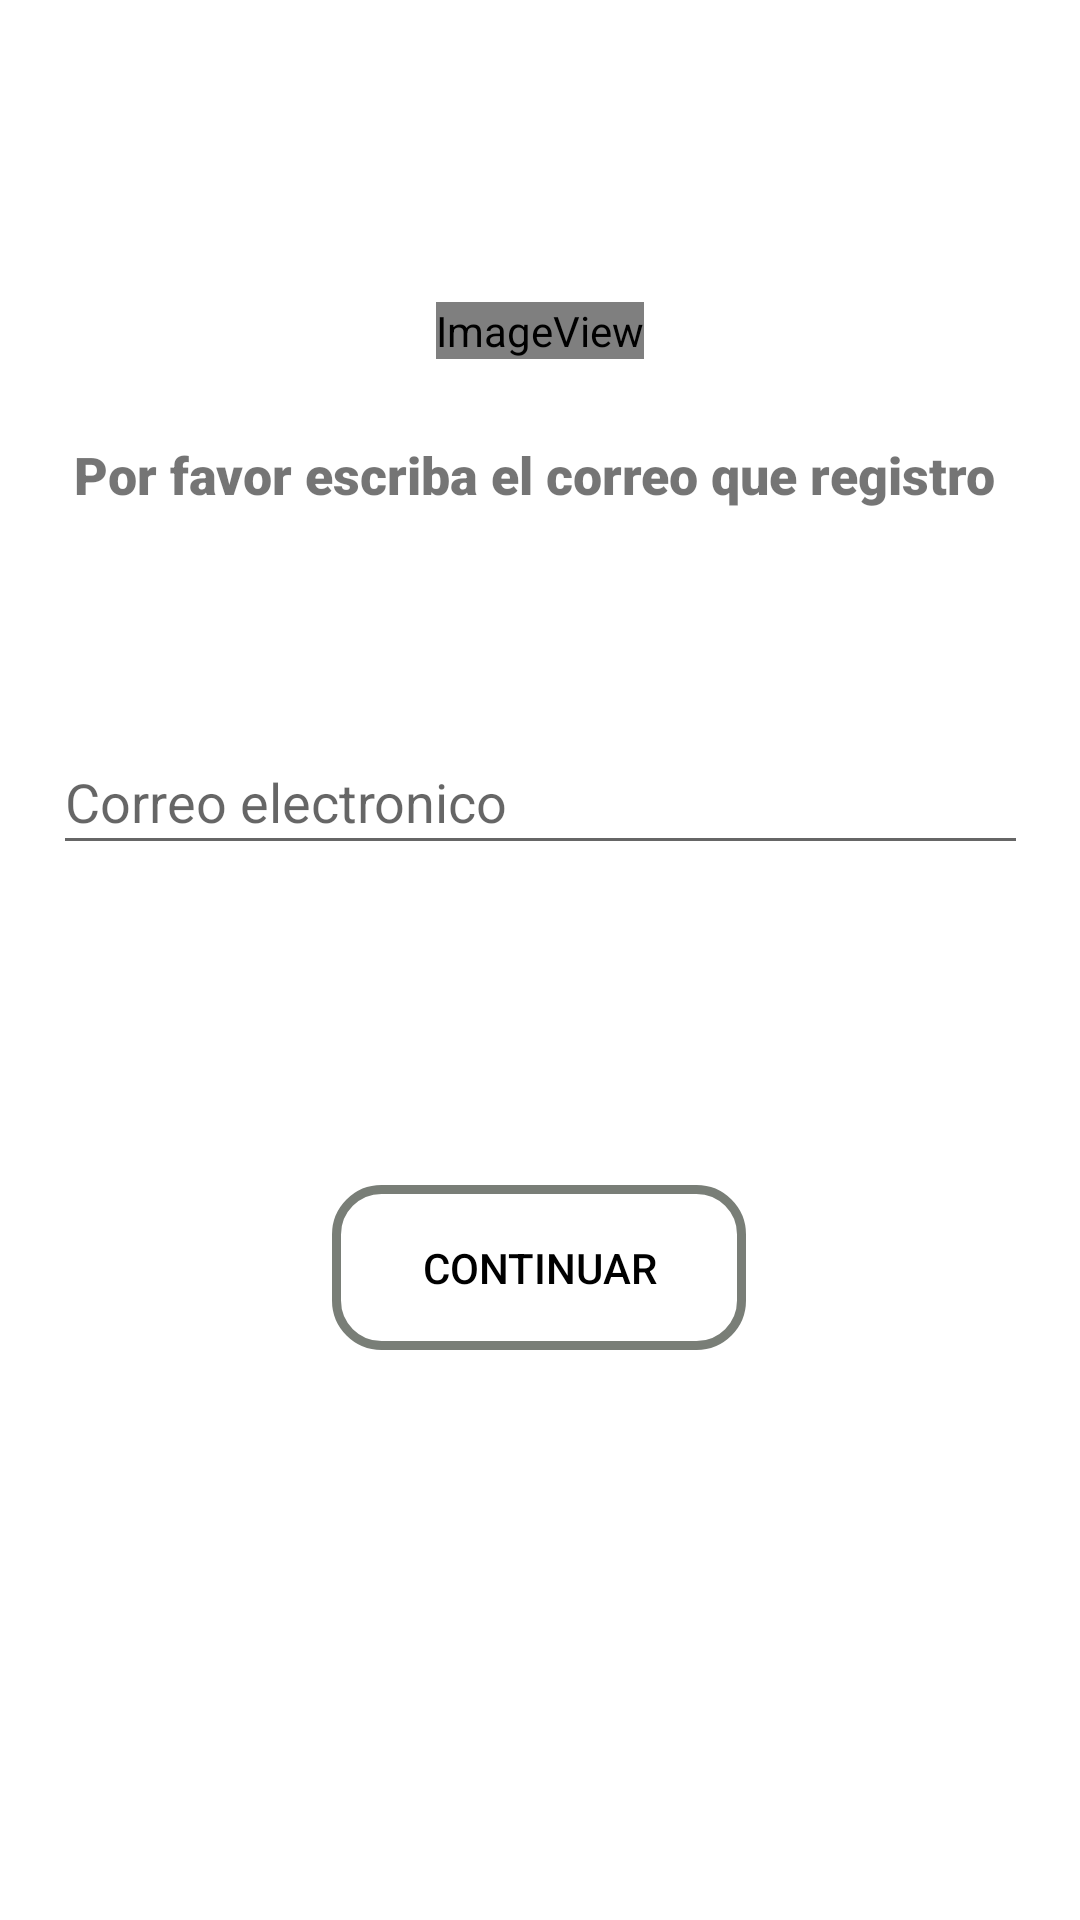

Reconstruct the res/layout file that produces this screen, plus the resources it refers to.
<!-- AndroidManifest.xml: application theme Theme.MyApplication -->
<!-- res/layout/activity_correorecuperarcontrasena.xml -->
<?xml version="1.0" encoding="utf-8"?>
<androidx.constraintlayout.widget.ConstraintLayout xmlns:android="http://schemas.android.com/apk/res/android"
    xmlns:app="http://schemas.android.com/apk/res-auto"
    xmlns:tools="http://schemas.android.com/tools"
    android:layout_width="match_parent"
    android:layout_height="match_parent"
    tools:context=".correorecuperarcontrasena">

    <ImageView

        android:id="@+id/imageView3"
        android:layout_width="wrap_content"
        android:layout_height="wrap_content"
        app:layout_constraintBottom_toBottomOf="parent"
        app:layout_constraintEnd_toEndOf="parent"
        app:layout_constraintStart_toStartOf="parent"
        app:layout_constraintTop_toTopOf="parent"
        app:layout_constraintVertical_bias="0.162"
        app:srcCompat="@drawable/img"
        tools:ignore="MissingConstraints" />

    <TextView
        android:id="@+id/nuevacontrasena1"
        android:layout_width="310dp"
        android:layout_height="29dp"
        android:autoSizeTextType="uniform"
        android:fontFamily="sans-serif-black"
        android:text="Por favor escriba el correo que registro"
        app:layout_constraintBottom_toBottomOf="parent"
        app:layout_constraintEnd_toEndOf="parent"
        app:layout_constraintHorizontal_bias="0.495"
        app:layout_constraintStart_toStartOf="parent"
        app:layout_constraintTop_toBottomOf="@+id/imageView3"
        app:layout_constraintVertical_bias="0.055" />

    <EditText
        android:id="@+id/correorecuperacontrasena"
        android:layout_width="325dp"
        android:layout_height="45dp"
        android:ems="10"
        android:hint="Correo electronico"
        android:inputType="textEmailAddress"

        app:layout_constraintBottom_toBottomOf="parent"
        app:layout_constraintEnd_toEndOf="parent"
        app:layout_constraintStart_toStartOf="parent"
        app:layout_constraintTop_toBottomOf="@+id/nuevacontrasena1"
        app:layout_constraintVertical_bias="0.161" />

    <Button
        android:id="@+id/recuperar"
        android:layout_width="138dp"
        android:layout_height="55dp"
        android:background="@drawable/diseno_boton"
        android:text="CONTINUAR"
        android:textColor="@color/black"
        app:layout_constraintBottom_toBottomOf="parent"
        app:layout_constraintEnd_toEndOf="parent"
        app:layout_constraintHorizontal_bias="0.498"
        app:layout_constraintStart_toStartOf="parent"
        app:layout_constraintTop_toBottomOf="@+id/correorecuperacontrasena"
        app:layout_constraintVertical_bias="0.359" />

</androidx.constraintlayout.widget.ConstraintLayout>
<!-- resources referenced by this layout -->
<resources>
  <color name="black">#FF000000</color>
  <!-- drawable diseno_boton (drawable) -->
  <shape xmlns:android="http://schemas.android.com/apk/res/android"
      android:shape="rectangle">
      
      <corners android:radius="15dp" />
      
      <solid android:color="@android:color/transparent" />
      
      <stroke
          android:width="3dip"
          android:color="@color/gris" />
  </shape>
  <!-- drawable img (drawable) -->
  <?xml version="1.0" encoding="utf-8"?>
  <layer-list xmlns:android="http://schemas.android.com/apk/res/android">
  
      <item android:drawable="@drawable/logotienda" />
      <item android:drawable="@drawable/circle" />
  
  </layer-list>
  <style name="Theme.MyApplication" parent="Theme.MaterialComponents.DayNight.DarkActionBar">
          
         <item name="colorPrimary">@color/purple_200</item>
          <item name="colorPrimaryVariant">@color/purple_700</item>
          <item name="colorOnPrimary">@color/white</item>
          
          <item name="colorSecondary">@color/teal_200</item>
          <item name="colorSecondaryVariant">@color/teal_700</item>
          <item name="colorOnSecondary">@color/black</item>
          
          <item name="android:statusBarColor" tools:targetApi="l">?attr/colorPrimaryVariant</item>
          
      </style>
  <color name="gris">#797E77</color>
  <!-- drawable logotienda: jpg bitmap (drawable-v24, 3458 bytes) -->
  <color name="purple_200">#FFBB86FC</color>
  <color name="purple_700">#0277BD</color>
  <color name="white">#FFFFFFFF</color>
  <color name="teal_200">#FF03DAC5</color>
  <color name="teal_700">#FF018786</color>
</resources>
